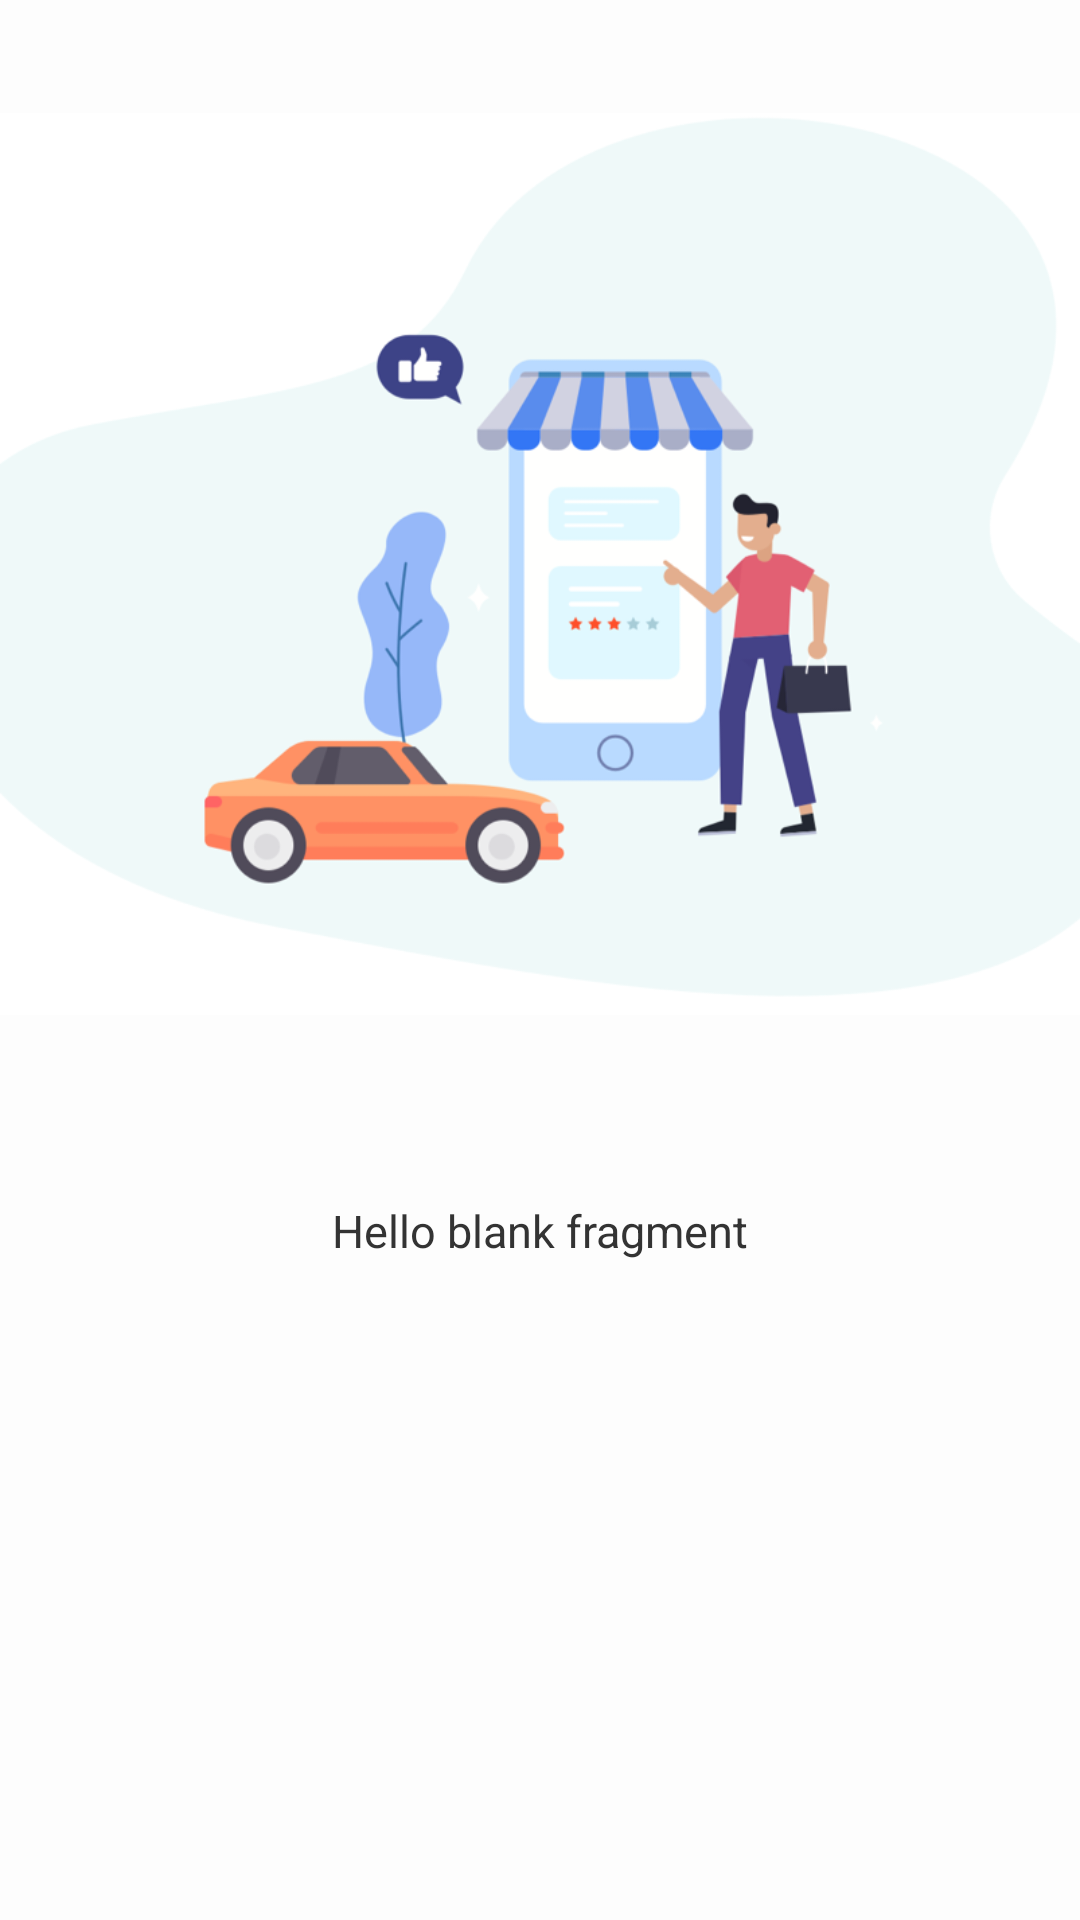

Layout XML and referenced resources for this Android screen:
<!-- AndroidManifest.xml: application theme AppTheme -->
<!-- res/layout/onboarding_item.xml -->
<?xml version="1.0" encoding="utf-8"?>
<layout xmlns:tools="http://schemas.android.com/tools"
    xmlns:android="http://schemas.android.com/apk/res/android"
    xmlns:app="http://schemas.android.com/apk/res-auto">

    <data>

    </data>

    <androidx.constraintlayout.widget.ConstraintLayout
        android:layout_width="match_parent"
        android:layout_height="match_parent"
        android:background="#FDFDFD"

        android:paddingTop="8dp">


        <ImageView
            android:id="@+id/boarding_image"
            android:layout_width="match_parent"
            android:layout_height="0dp"
            android:layout_centerHorizontal="true"
            android:elevation="4dp"
            android:scaleType="centerInside"
            android:src="@drawable/img1"
            app:layout_constraintDimensionRatio="1:01"
            app:layout_constraintEnd_toEndOf="parent"
            app:layout_constraintHorizontal_bias="0.0"
            app:layout_constraintStart_toStartOf="parent"
            app:layout_constraintTop_toTopOf="parent"
            app:riv_corner_radius="4dp" />

        <TextView
            android:id="@+id/txt_boarding_title"
            style="@style/sub_text"
            android:layout_width="wrap_content"
            android:layout_height="wrap_content"
            android:layout_marginTop="32dp"
            android:paddingStart="12dp"
            android:paddingEnd="12dp"
            android:text="@string/hello_blank_fragment"
            android:textAlignment="center"
            android:textSize="15dp"
            app:layout_constraintEnd_toEndOf="parent"
            app:layout_constraintStart_toStartOf="parent"
            app:layout_constraintTop_toBottomOf="@+id/boarding_image" />

        <Button
            android:id="@+id/boarding_btn"
            android:layout_width="match_parent"
            android:layout_height="wrap_content"
            android:layout_marginStart="84dp"
            android:layout_marginTop="32dp"
            android:layout_marginEnd="84dp"
            android:background="@drawable/btn"
            android:text="Start Now"
            android:textColor="@android:color/white"
            android:visibility="gone"
            app:layout_constraintEnd_toEndOf="parent"
            app:layout_constraintHorizontal_bias="0.5"
            app:layout_constraintStart_toStartOf="parent"
            app:layout_constraintTop_toBottomOf="@+id/txt_boarding_title" />

    </androidx.constraintlayout.widget.ConstraintLayout>
</layout>
<!-- resources referenced by this layout -->
<resources>
  <!-- drawable btn (drawable) -->
  <?xml version="1.0" encoding="utf-8"?>
  <shape xmlns:android="http://schemas.android.com/apk/res/android"
      android:shape="rectangle">
  
      <solid android:color="#588BEB"/>
      <corners android:radius="8dp"/>
  </shape>
  <!-- drawable img1: png bitmap (drawable, 70688 bytes) -->
  <string name="hello_blank_fragment">Hello blank fragment</string>
  <style name="sub_text">
          <item name="android:textColor">#333333</item>
          <item name="android:textSize">17dp</item>
      </style>
  <style name="AppTheme" parent="Theme.AppCompat.Light.NoActionBar">
          
          <item name="colorPrimary">@color/colorPrimary</item>
          <item name="colorPrimaryDark">@color/colorPrimaryDark</item>
          <item name="colorAccent">@color/colorAccent</item>
      </style>
  <color name="colorPrimary">#6200EE</color>
  <color name="colorPrimaryDark">#3700B3</color>
  <color name="colorAccent">#03DAC5</color>
</resources>
